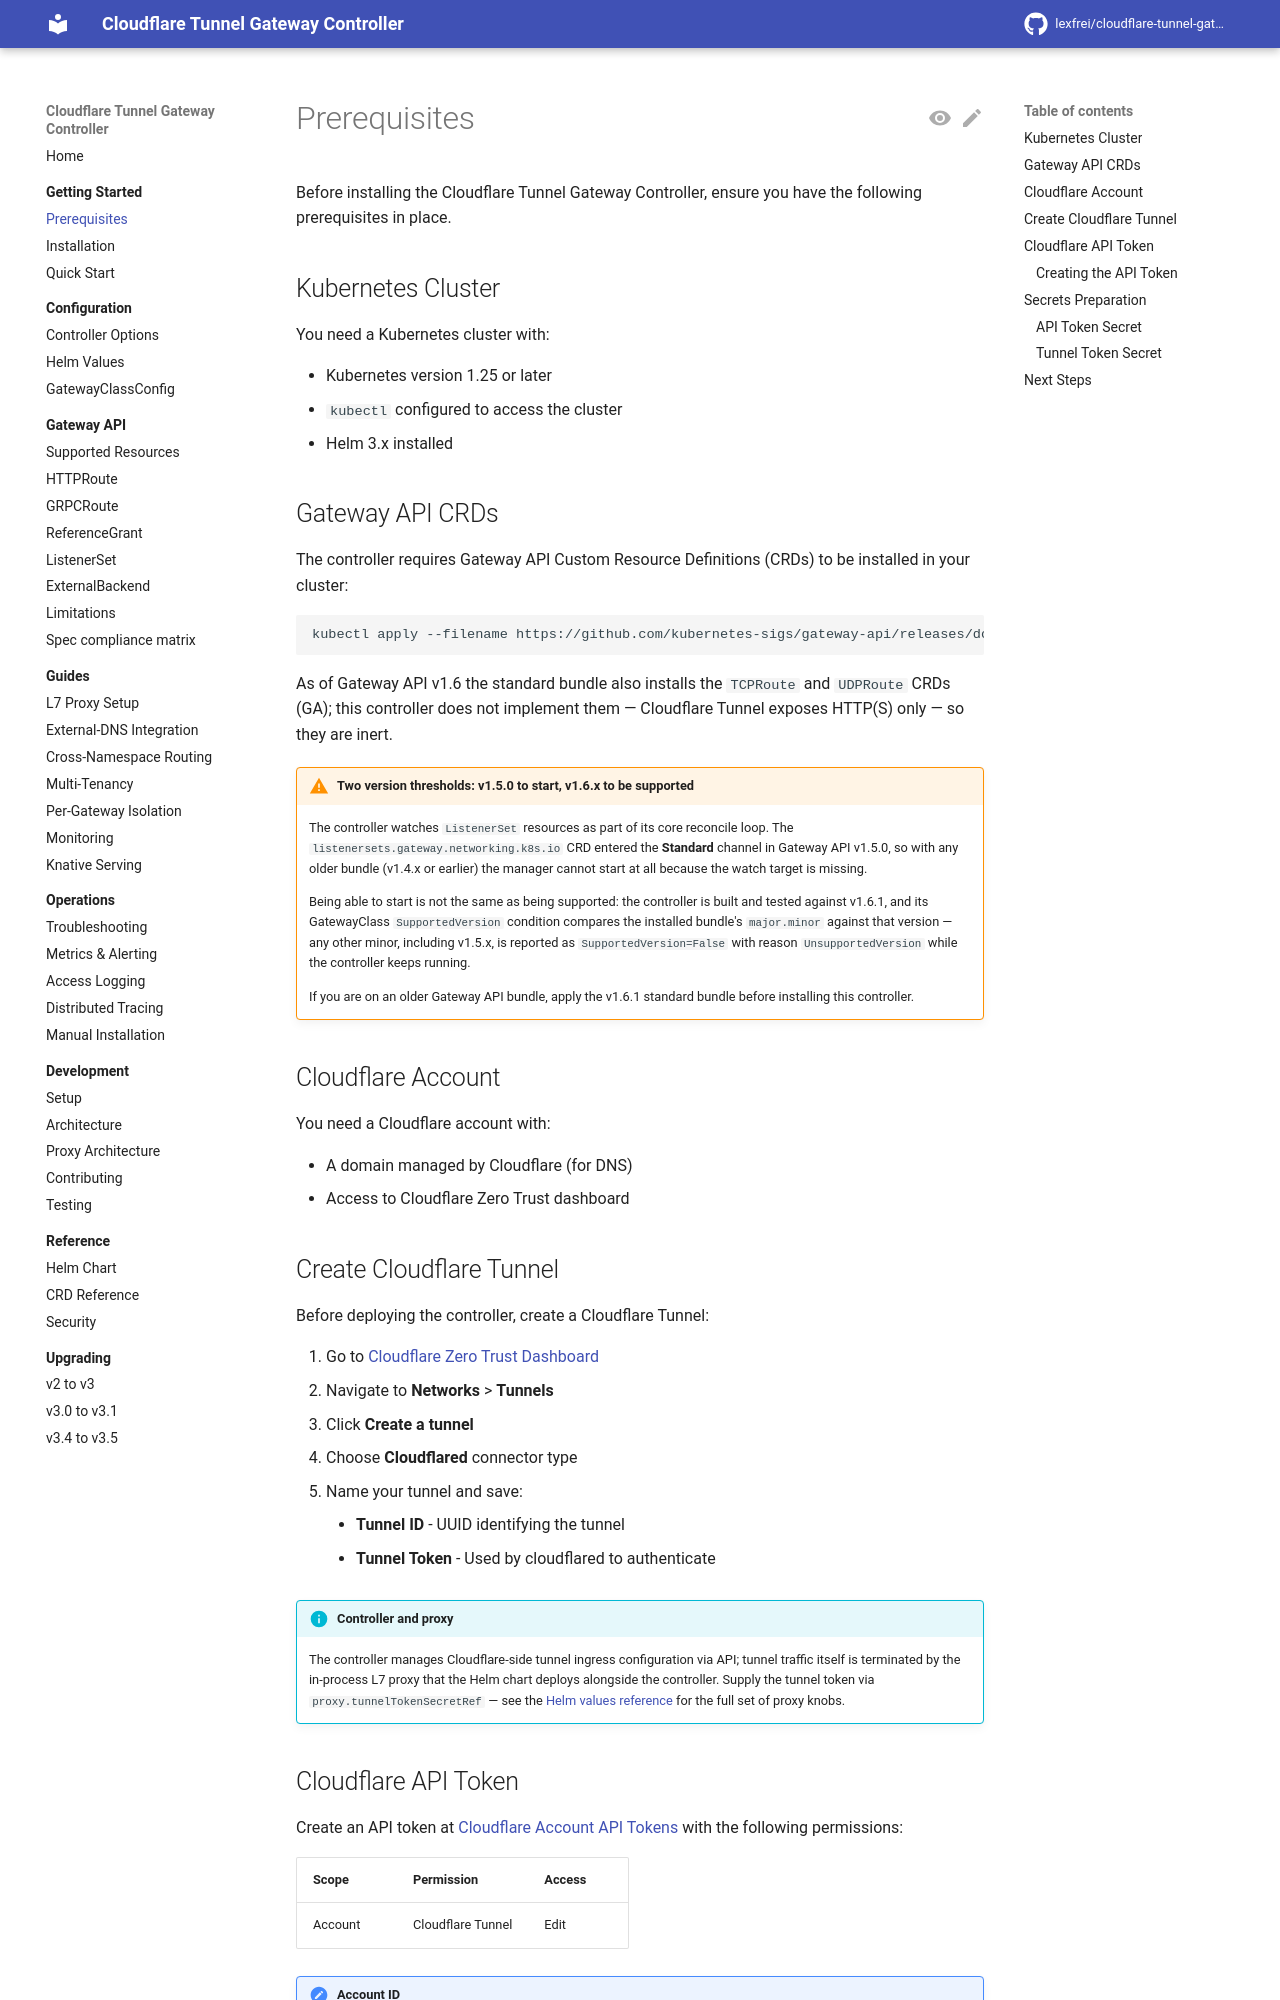

repository: lexfrei/cloudflare-tunnel-gateway-controller · page: 3.5.0/getting-started/prerequisites/index.html · generator: mkdocs

# Prerequisites

Before installing the Cloudflare Tunnel Gateway Controller, ensure you have the following prerequisites in place.

## Kubernetes Cluster

You need a Kubernetes cluster with:

- Kubernetes version 1.31 or later (see [Compatibility](#compatibility))
- `kubectl` configured to access the cluster
- Helm 3.x installed

## Compatibility

| Component | Supported |
| --- | --- |
| Kubernetes | 1.31+ |
| Gateway API CRDs | Standard channel (Gateway API v1.6.3) |

- **Kubernetes 1.31** is the `kubeVersion` constraint in the chart's `Chart.yaml`, and Helm refuses to install on an older cluster. The floor comes from the Gateway API standard bundle the controller is built against, which an older API server rejects in part. The bundle ships a ValidatingAdmissionPolicy under `admissionregistration.k8s.io/v1`, which the API server serves from 1.30. Its TLSRoute CRD has a validation rule that calls the CEL `isIP` function, and a newly created CRD's rules can use that function from 1.31: the library was added in 1.30, but a 1.30 API server compiles new rules against the 1.29 function set. Upstream Gateway API states the same 1.31 requirement for TLSRoute.
- The chart's own optional ValidatingAdmissionPolicies use the same `admissionregistration.k8s.io/v1` API, so the 1.31 floor covers them. They are rendered by `ruleNameUniquenessPolicy.enabled` and by `hostnameOwnershipPolicy.enabled` while `hostnameOwnershipPolicy.admissionPolicy` keeps its default of `true`.
- Upstream Gateway API supports at least the five most recent Kubernetes minor versions at the time of each release. The bundle's own version thresholds for this controller are described [below](#gateway-api-crds).

## Gateway API CRDs

The controller requires Gateway API Custom Resource Definitions (CRDs) to be installed in your cluster:

```bash
kubectl apply --filename https://github.com/kubernetes-sigs/gateway-api/releases/download/v1.6.3/standard-install.yaml
```

As of Gateway API v1.6 the standard bundle also installs the `TCPRoute` and `UDPRoute` CRDs (GA); this controller does not implement them — Cloudflare Tunnel exposes HTTP(S) only — so they are inert.

!!! warning "Two version thresholds: v1.5.0 to start, v1.6.x to be supported"

    The controller watches `ListenerSet` resources as part of its core reconcile loop. The `listenersets.gateway.networking.k8s.io` CRD entered the **Standard** channel in Gateway API v1.5.0, so with any older bundle (v1.4.x or earlier) the manager cannot start at all because the watch target is missing.

    Being able to start is not the same as being supported: the controller is built against v1.6.3, and its GatewayClass `SupportedVersion` condition compares the installed bundle's `major.minor` against that version — any other minor, including v1.5.x, is reported as `SupportedVersion=False` with reason `UnsupportedVersion` while the controller keeps running.

    If you are on an older Gateway API bundle, apply the v1.6.3 standard bundle before installing this controller.

## Cloudflare Account

You need a Cloudflare account with:

- A domain managed by Cloudflare (for DNS)
- Access to Cloudflare Zero Trust dashboard
